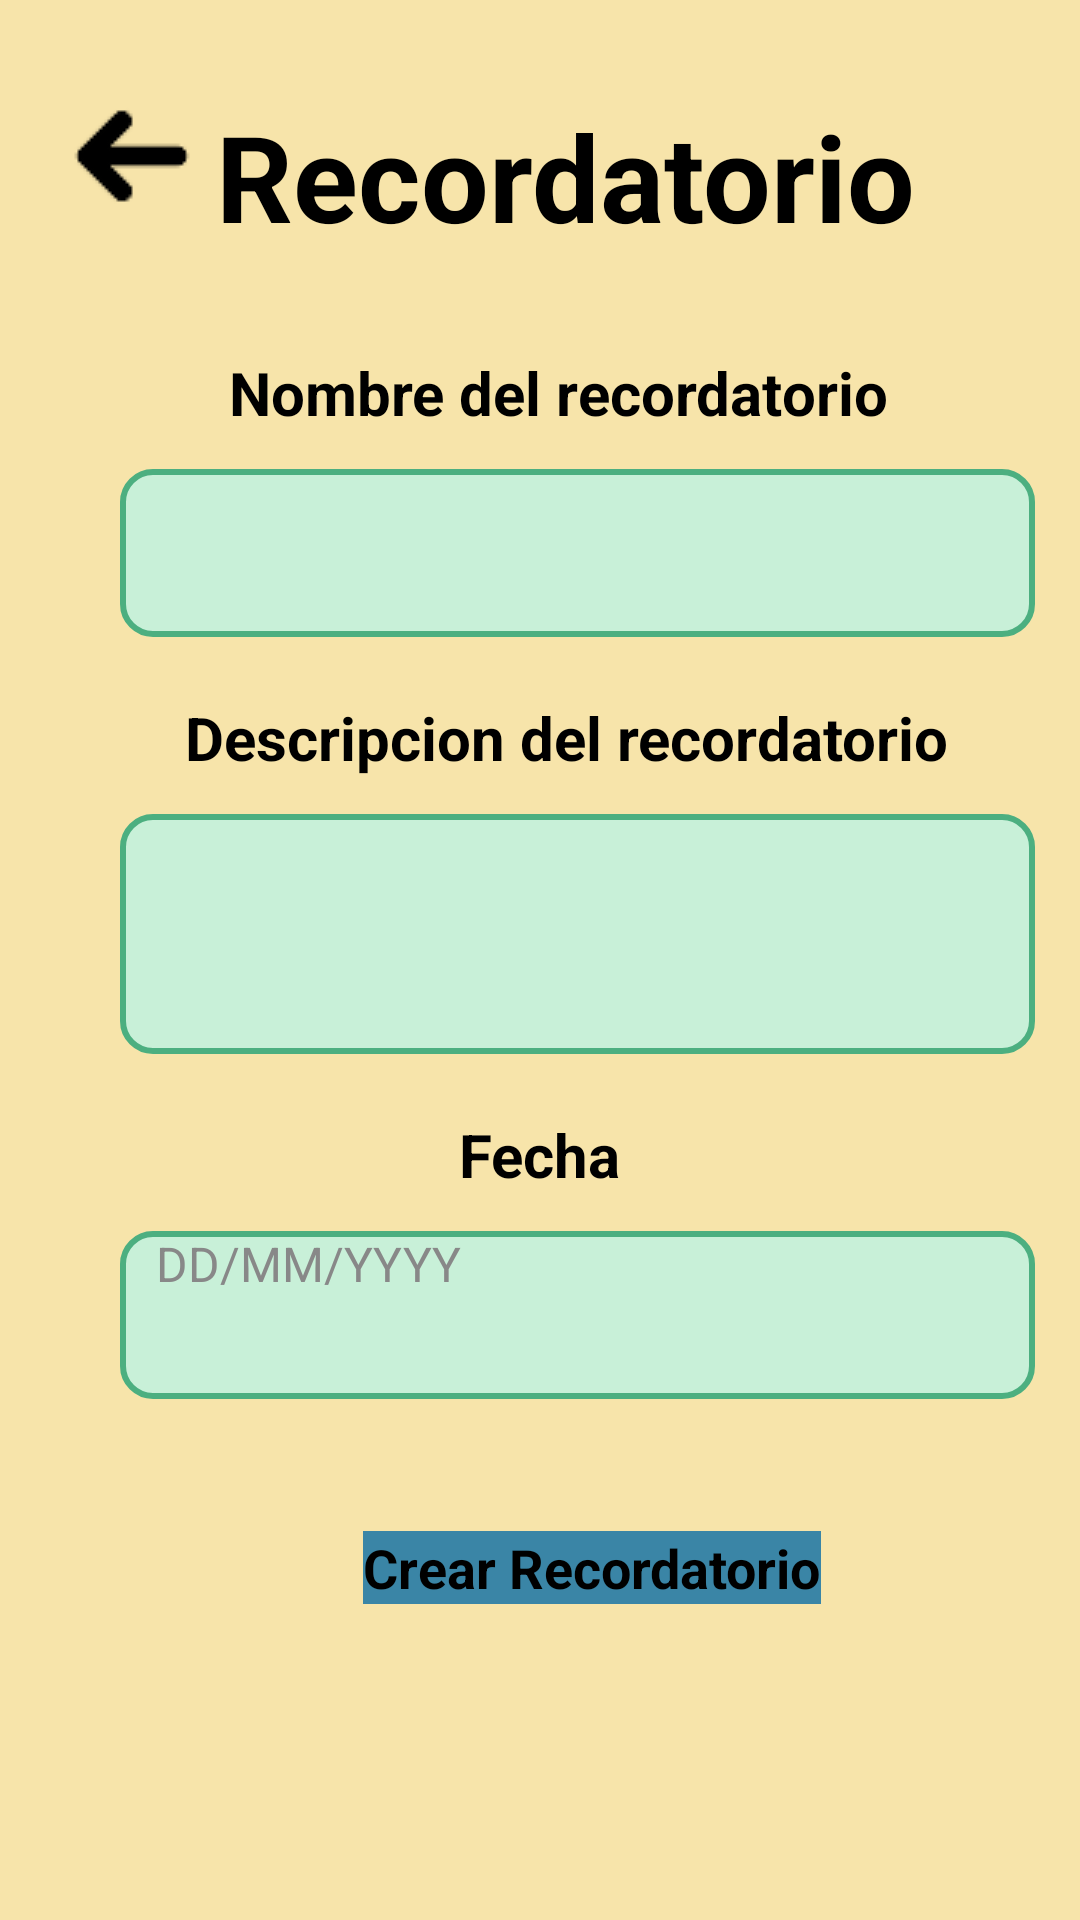

This screen was rendered from an Android layout file. Write that file and the resources it references.
<!-- AndroidManifest.xml: application theme Theme.TidyUp -->
<!-- res/layout/fragment_ult_recordatorio.xml -->
<?xml version="1.0" encoding="utf-8"?>
<FrameLayout xmlns:android="http://schemas.android.com/apk/res/android"
    xmlns:app="http://schemas.android.com/apk/res-auto"
    xmlns:tools="http://schemas.android.com/tools"
    android:layout_width="match_parent"
    android:layout_height="match_parent"
    android:background="@color/fondo"
    tools:context=".UltRecordatorio">

    <androidx.constraintlayout.widget.ConstraintLayout
        android:layout_width="match_parent"
        android:layout_height="match_parent">

        <TextView
            android:id="@+id/textView"
            android:layout_width="wrap_content"
            android:layout_height="wrap_content"
            android:layout_marginTop="32dp"
            android:text="@string/rec"
            android:textColor="#000000"
            android:textSize="40sp"
            android:textStyle="bold"
            app:layout_constraintEnd_toEndOf="parent"
            app:layout_constraintHorizontal_bias="0.569"
            app:layout_constraintStart_toStartOf="parent"
            app:layout_constraintTop_toTopOf="parent" />


        <TextView
            android:id="@+id/textView3"
            android:layout_width="wrap_content"
            android:layout_height="wrap_content"
            android:layout_marginTop="32dp"
            android:text="@string/tareaNombre"
            android:textColor="#000000"
            android:textSize="20sp"
            android:textStyle="bold"
            app:layout_constraintEnd_toEndOf="parent"
            app:layout_constraintHorizontal_bias="0.544"
            app:layout_constraintStart_toStartOf="parent"
            app:layout_constraintTop_toBottomOf="@+id/textView" />

        <EditText
            android:id="@+id/nombre"
            android:layout_width="305dp"
            android:layout_height="56dp"
            android:layout_marginTop="12dp"
            android:background="@drawable/campo_input"
            android:ems="10"
            android:inputType="text"
            android:paddingStart="12dp"
            android:paddingEnd="12dp"
            android:textColor="#000000"
            android:textColorHint="#888888"
            android:textSize="16sp"
            app:layout_constraintEnd_toEndOf="parent"
            app:layout_constraintHorizontal_bias="0.726"
            app:layout_constraintStart_toStartOf="parent"
            app:layout_constraintTop_toBottomOf="@+id/textView3" />



        <TextView
            android:id="@+id/textView5"
            android:layout_width="wrap_content"
            android:layout_height="wrap_content"
            android:layout_marginTop="20dp"
            android:text="@string/desc"
            android:textColor="#000000"
            android:textSize="20sp"
            android:textStyle="bold"
            app:layout_constraintEnd_toEndOf="parent"
            app:layout_constraintHorizontal_bias="0.584"
            app:layout_constraintStart_toStartOf="parent"
            app:layout_constraintTop_toBottomOf="@+id/nombre" />

        <EditText
            android:id="@+id/descripcion"
            android:layout_width="305dp"
            android:layout_height="80dp"
            android:layout_marginTop="12dp"
            android:background="@drawable/campo_input"
            android:ems="10"
            android:gravity="start|top"
            android:inputType="textMultiLine"
            android:paddingStart="12dp"
            android:paddingTop="8dp"
            android:paddingEnd="12dp"
            android:textColor="#000000"
            android:textColorHint="#888888"
            android:textSize="16sp"
            app:layout_constraintEnd_toEndOf="parent"
            app:layout_constraintHorizontal_bias="0.726"
            app:layout_constraintStart_toStartOf="parent"
            app:layout_constraintTop_toBottomOf="@+id/textView5" />


        <TextView
            android:id="@+id/textView10"
            android:layout_width="wrap_content"
            android:layout_height="wrap_content"
            android:layout_marginTop="20dp"
            android:text="@string/fecha"
            android:textColor="#000000"
            android:textSize="20sp"
            android:textStyle="bold"
            app:layout_constraintEnd_toEndOf="parent"
            app:layout_constraintStart_toStartOf="parent"
            app:layout_constraintTop_toBottomOf="@+id/descripcion" />

        <EditText
            android:id="@+id/fecha"
            android:layout_width="305dp"
            android:layout_height="56dp"
            android:layout_marginTop="12dp"
            android:background="@drawable/campo_input"
            android:ems="10"
            android:focusable="false"
            android:hint="DD/MM/YYYY"
            android:inputType="date"
            android:paddingStart="12dp"
            android:paddingEnd="12dp"
            android:textColor="#000000"
            android:textColorHint="#888888"
            android:textSize="16sp"
            app:layout_constraintEnd_toEndOf="parent"
            app:layout_constraintHorizontal_bias="0.726"
            app:layout_constraintStart_toStartOf="parent"
            app:layout_constraintTop_toBottomOf="@+id/textView10" />

        <Button
            android:id="@+id/button2"
            android:layout_width="wrap_content"
            android:layout_height="wrap_content"
            android:layout_marginTop="44dp"
            android:background="@drawable/boton_cuadrado"
            android:text="@string/creartarea"
            android:textSize="18sp"
            android:textStyle="bold"
            app:layout_constraintEnd_toEndOf="parent"
            app:layout_constraintHorizontal_bias="0.584"
            app:layout_constraintStart_toStartOf="parent"
            app:layout_constraintTop_toBottomOf="@+id/fecha" />

        <ImageButton
            android:id="@+id/imageButton6"
            android:layout_width="wrap_content"
            android:layout_height="wrap_content"
            android:layout_marginStart="24dp"
            android:layout_marginTop="32dp"
            android:background="#00FFFFFF"
            android:src="@drawable/izq"
            app:layout_constraintStart_toStartOf="parent"
            app:layout_constraintTop_toTopOf="parent" />

    </androidx.constraintlayout.widget.ConstraintLayout>
</FrameLayout>
<!-- resources referenced by this layout -->
<resources>
  <color name="fondo">#F7E4AA</color>
  <!-- drawable boton_cuadrado (drawable) -->
  <?xml version="1.0" encoding="utf-8"?>
  <shape xmlns:android="http://schemas.android.com/apk/res/android"
      android:shape="rectangle">
      <solid android:color="@color/rectangulo"/>
      <corners android:radius="0dp"/>
  </shape>
  <!-- drawable campo_input (drawable) -->
  <?xml version="1.0" encoding="utf-8"?>
  <shape xmlns:android="http://schemas.android.com/apk/res/android"
      android:shape="rectangle">
  
      <solid android:color="#C8F0D8" />
  
      <stroke
          android:width="2dp"
          android:color="#4CAF80" />
  
      <corners android:radius="10dp" />
  
  </shape>
  <!-- drawable izq: png bitmap (drawable, 411 bytes) -->
  <string name="creartarea">Crear Recordatorio</string>
  <string name="desc">Descripcion del recordatorio</string>
  <string name="fecha">Fecha</string>
  <string name="rec">Recordatorio</string>
  <string name="tareaNombre">Nombre del recordatorio</string>
  <color name="rectangulo">#3A85A6</color>
</resources>
